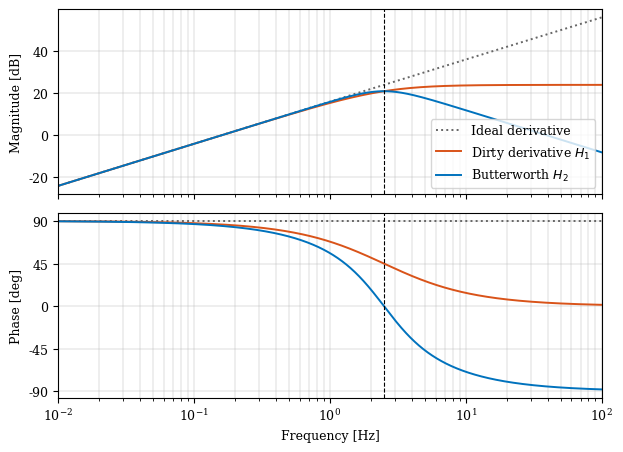

Write Python code to recreate this figure. (Note: this script raises an exception after producing the figure.)
"""Bode diagram of the jerk differentiators H1 (dirty derivative) and H2 (Butterworth)."""
import numpy as np
import matplotlib.pyplot as plt

fc = 2.5                      # cutoff frequency [Hz]
tau = 1 / (2 * np.pi * fc)    # time constant of the dirty derivative [s]
wc = 2 * np.pi * fc           # cutoff frequency [rad/s]

f = np.logspace(-2, 2, 2000)  # [Hz]
s = 1j * 2 * np.pi * f
H0 = s                                        # ideal differentiator
H1 = s / (1 + tau * s)                        # dirty derivative
H2 = s * wc**2 / (s**2 + np.sqrt(2) * wc * s + wc**2)   # Butterworth 2nd order

db = lambda H: 20 * np.log10(np.abs(H))
ph = lambda H: np.degrees(np.unwrap(np.angle(H)))

plt.rcParams.update({"font.size": 9, "font.family": "serif"})
fig, (a1, a2) = plt.subplots(2, 1, figsize=(6.3, 4.6), sharex=True)
for H, lab, st, c in [(H0, "Ideal derivative", ":", "0.4"),
                      (H1, "Dirty derivative $H_1$", "-", "#D95319"),
                      (H2, "Butterworth $H_2$", "-", "#0072BD")]:
    a1.semilogx(f, db(H), st, color=c, lw=1.4, label=lab)
    a2.semilogx(f, ph(H), st, color=c, lw=1.4)
for a in (a1, a2):
    a.axvline(fc, color="k", ls="--", lw=0.8)
    a.grid(True, which="both", lw=0.3)
a1.set_ylabel("Magnitude [dB]")
a2.set_ylabel("Phase [deg]")
a2.set_xlabel("Frequency [Hz]")
a2.set_yticks([-90, -45, 0, 45, 90])
a1.legend(loc="lower right", frameon=True)
a1.set_xlim(f[0], f[-1])
fig.tight_layout()
fig.savefig("figures/ch5/jerk_filters_bode.pdf")
